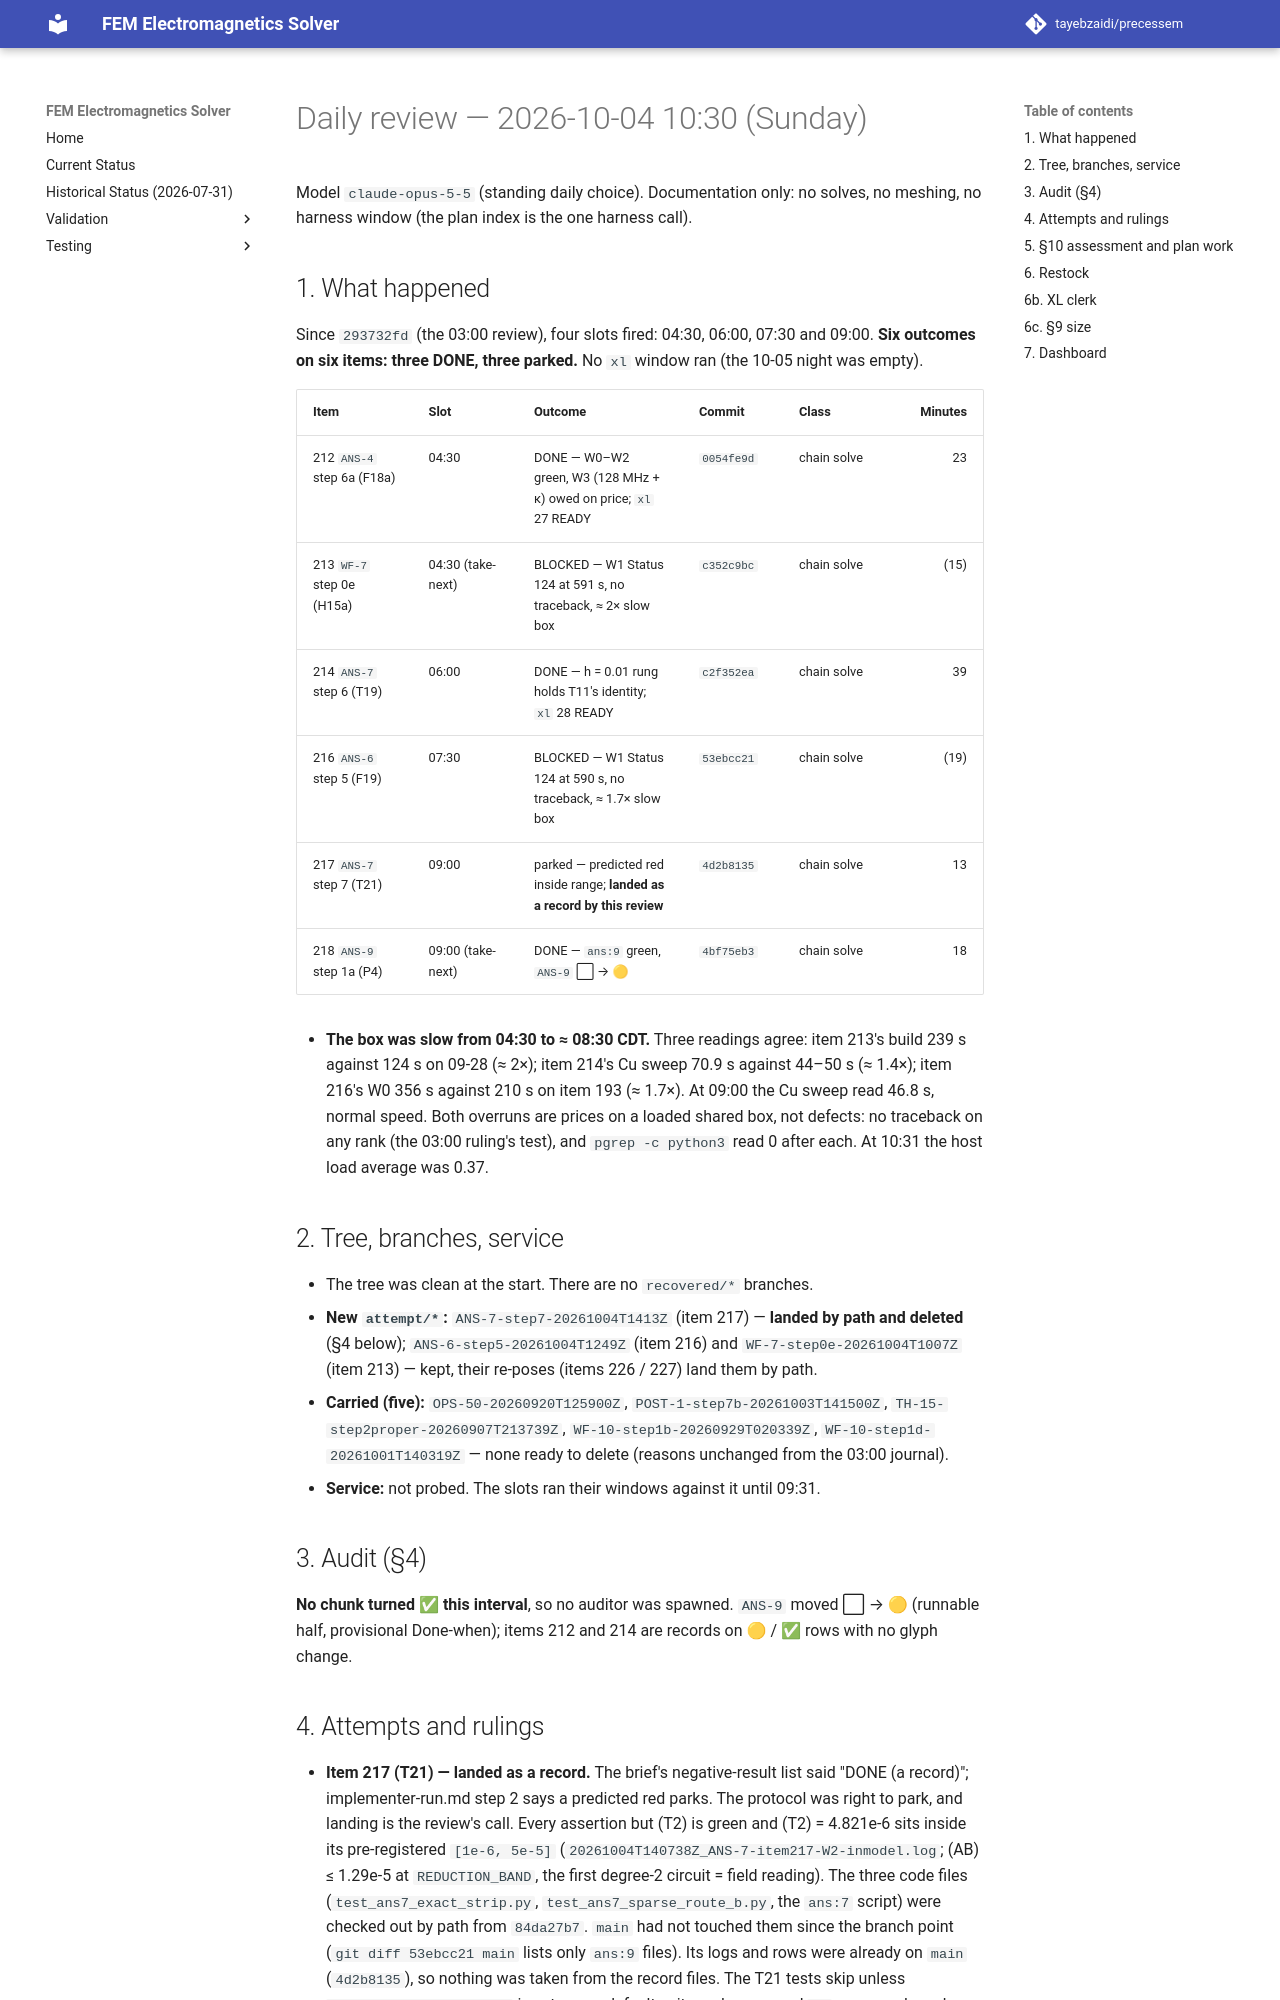

repository: tayebzaidi/precessem · page: planning/reviews/2026-10-04-daily-1030/index.html · generator: mkdocs

# Daily review — 2026-10-04 10:30 (Sunday)

Model `claude-opus-5-5` (standing daily choice). Documentation only: no solves, no meshing, no harness window (the plan index is the one harness call).

## 1. What happened

Since `293732fd` (the 03:00 review), four slots fired: 04:30, 06:00, 07:30 and 09:00. **Six outcomes on six items: three DONE, three parked.** No `xl` window ran (the 10-05 night was empty).

| Item | Slot | Outcome | Commit | Class | Minutes |
|---|---|---|---|---|---:|
| 212 `ANS-4` step 6a (F18a) | 04:30 | DONE — W0–W2 green, W3 (128 MHz + κ) owed on price; `xl` 27 READY | `0054fe9d` | chain solve | 23 |
| 213 `WF-7` step 0e (H15a) | 04:30 (take-next) | BLOCKED — W1 Status 124 at 591 s, no traceback, ≈ 2× slow box | `c352c9bc` | chain solve | (15) |
| 214 `ANS-7` step 6 (T19) | 06:00 | DONE — h = 0.01 rung holds T11's identity; `xl` 28 READY | `c2f352ea` | chain solve | 39 |
| 216 `ANS-6` step 5 (F19) | 07:30 | BLOCKED — W1 Status 124 at 590 s, no traceback, ≈ 1.7× slow box | `53ebcc21` | chain solve | (19) |
| 217 `ANS-7` step 7 (T21) | 09:00 | parked — predicted red inside range; **landed as a record by this review** | `4d2b8135` | chain solve | 13 |
| 218 `ANS-9` step 1a (P4) | 09:00 (take-next) | DONE — `ans:9` green, `ANS-9` ⬜ → 🟡 | `4bf75eb3` | chain solve | 18 |

- **The box was slow from 04:30 to ≈ 08:30 CDT.** Three readings agree: item 213's build 239 s against 124 s on 09-28 (≈ 2×); item 214's Cu sweep 70.9 s against 44–50 s (≈ 1.4×); item 216's W0 356 s against 210 s on item 193 (≈ 1.7×). At 09:00 the Cu sweep read 46.8 s, normal speed. Both overruns are prices on a loaded shared box, not defects: no traceback on any rank (the 03:00 ruling's test), and `pgrep -c python3` read 0 after each. At 10:31 the host load average was 0.37.

## 2. Tree, branches, service

- The tree was clean at the start. There are no `recovered/*` branches.
- **New `attempt/*`:** `ANS-7-step7-20261004T1413Z` (item 217) — **landed by path and deleted** (§4 below); `ANS-6-step5-20261004T1249Z` (item 216) and `WF-7-step0e-20261004T1007Z` (item 213) — kept, their re-poses (items 226 / 227) land them by path.
- **Carried (five):** `OPS-50-20260920T125900Z`, `POST-1-step7b-20261003T141500Z`, `TH-15-step2proper-20260907T213739Z`, `WF-10-step1b-20260929T020339Z`, `WF-10-step1d-20261001T140319Z` — none ready to delete (reasons unchanged from the 03:00 journal).
- **Service:** not probed. The slots ran their windows against it until 09:31.

## 3. Audit (§4)

**No chunk turned ✅ this interval**, so no auditor was spawned. `ANS-9` moved ⬜ → 🟡 (runnable half, provisional Done-when); items 212 and 214 are records on 🟡 / ✅ rows with no glyph change.
